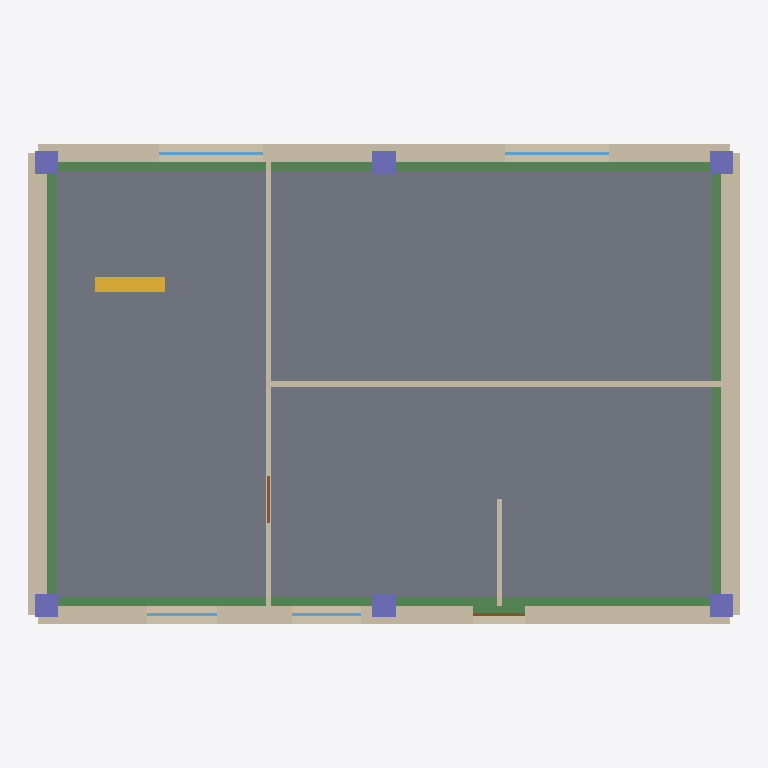
Plan cut of the same IFC building model at storey '2F' (level 3.30 m, cut at 4.70 m), seen from above with north up, elements coloured by IFC class: 9 walls (beige), 8 beams (green), 6 columns (violet), 4 windows (light blue), 2 doors (brown), 1 slab (grey), 1 stair flight (yellow). Cut surfaces are drawn darker.
Extent 12.3 m × 8.3 m × 6.8 m (x, y, z). Storeys (2): 1F at 0.00 m; 2F at 3.30 m. Elements (51): 14 IfcWall, 12 IfcColumn, 8 IfcBeam, 8 IfcWindow, 5 IfcDoor, 3 IfcSlab, 1 IfcStairFlight.

HEADER;
FILE_DESCRIPTION(('ViewDefinition[DesignTransferView]'),'2;1');
FILE_NAME('RA-01.ifc','2026-11-07T00:00:00',('S0'),('Democratization-of-BIM'),'IfcOpenShell 0.9.0.post1','build_ra01.py','none');
FILE_SCHEMA(('IFC4'));
ENDSEC;
DATA;
#1=IFCPROJECT('3yakZZSxvRB9C7PnOOwfu9',$,'RA-01',$,$,$,$,(#10),#5);
#12=IFCSITE('2OeeOI5vbGuuDI2EE7Z39t',$,'Site',$,$,#41,$,$,$,$,$,$,$,$);
#13=IFCBUILDING('3jO$rPRgXJEBMb6ABNtRqE',$,'RA-01',$,$,#52,$,$,$,$,$,$);
#14=IFCBUILDINGSTOREY('2$pvDlvunUMvh_UtVLzfmz',$,'1F',$,$,#73,$,$,$,0.0);
#15=IFCBUILDINGSTOREY('3ghRKAaGrPJuu0zvBUwZVe',$,'2F',$,$,#68,$,$,$,3.3);
#1332=IFCSLAB('0KgXhvvRrKqwDjECUuctIF',$,'S-02',$,$,#1357,#1352,$,.FLOOR.);
#311=IFCWALL('3mox4ZENrRVAxX1nwoDtek',$,'W-E-07',$,$,#335,#328,$,$);
#242=IFCWALL('2bt3PtnQPOHv9VYcEoZeN7',$,'W-E-05',$,$,#267,#259,$,$);
#277=IFCWALL('06XEMC$KPHOAshs$hQsRXg',$,'W-E-06',$,$,#301,#294,$,$);
#345=IFCWALL('3AIUj2D2bKRvKrfxzbkhcL',$,'W-E-08',$,$,#369,#362,$,$);
#1758=IFCBEAM('0HF9ePz_vPa9x$N0N$fOTe',$,'B-02',$,$,#1780,#1775,$,.BEAM.);
#1814=IFCBEAM('0mTRbx1gfInuCwWzCzREvE',$,'B-04',$,$,#1836,#1831,$,.BEAM.);
#1730=IFCBEAM('3Jses2$FzNPBRgiAJLRVX2',$,'B-01',$,$,#1752,#1747,$,.BEAM.);
#1786=IFCBEAM('018pwR5TbIbPcizjR1lz6j',$,'B-03',$,$,#1808,#1803,$,.BEAM.);
#516=IFCWALL('3RGPgszznRu8YwRggppIcs',$,'W-I-05',$,$,#540,#533,$,$);
#482=IFCWALL('0hu4ztJVbTlBBvemhzSZ26',$,'W-I-04',$,$,#506,#499,$,$);
#1898=IFCBEAM('0M70VM2XHLeRTKtp63_gXk',$,'B-07',$,$,#1920,#1915,$,.BEAM.);
#1926=IFCBEAM('3HgPwQDPPMVhn5kZdp9h5u',$,'B-08',$,$,#1948,#1943,$,.BEAM.);
#1842=IFCBEAM('2Wj1VvT6PTyOIua823$YmL',$,'B-05',$,$,#1864,#1859,$,.BEAM.);
#1870=IFCBEAM('1O8aYRth5S8hSoXs1mYbIs',$,'B-06',$,$,#1892,#1887,$,.BEAM.);
#1954=IFCSTAIRFLIGHT('3PLpb2UafNOR$rzKeE2TIl',$,'ST-01',$,$,#2013,#2008,$,18,17,0.18333333333333332,0.27,.STRAIGHT.);
#1618=IFCCOLUMN('1eEKPnraPOHh_l6e8apyhD',$,'C-09',$,$,#1640,#1635,$,.COLUMN.);
#1646=IFCCOLUMN('0fDMFO6IbKRwgwzE1Wy8jP',$,'C-10',$,$,#1668,#1663,$,.COLUMN.);
#550=IFCWALL('3rDBOQJjvKfPwVWBoRC5Cr',$,'W-I-06',$,$,#574,#567,$,$);
#1562=IFCCOLUMN('1_X2pSG7HHBuzp$_g66$He',$,'C-07',$,$,#1584,#1579,$,.COLUMN.);
#1590=IFCCOLUMN('3NsrGZ$IjGafTw1C10DTUK',$,'C-08',$,$,#1612,#1607,$,.COLUMN.);
#1674=IFCCOLUMN('0So2jDtfjNAvKYdq8$z3g2',$,'C-11',$,$,#1696,#1691,$,.COLUMN.);
#1702=IFCCOLUMN('1fwXmdOV9Tyeld4QiKP8GT',$,'C-12',$,$,#1724,#1719,$,.COLUMN.);
#104=IFCWALL('3Y2ETKAITKWwOynuyfZ9lq',$,'W-E-01',$,$,#130,#121,$,$);
#1216=IFCWINDOW('3jA2QJu1vRt8cFJ5RbyfuT',$,'WIN-07',$,$,#1239,#1233,$,1.2,1.8,$,$,$);
#1270=IFCWINDOW('24qdbPlyjVDPYQFG9auIm9',$,'WIN-08',$,$,#1293,#1287,$,1.2,1.8,$,$,$);
#1108=IFCWINDOW('3F9pOeE_PI2Q6MrE7wyaFY',$,'WIN-05',$,$,#1131,#1125,$,1.2,1.2,$,$,$);
#1162=IFCWINDOW('3Sd2jmbwDKye09eCzsuTsl',$,'WIN-06',$,$,#1185,#1179,$,1.2,1.2,$,$,$);
#834=IFCDOOR('2E$4eERRHORPNbDu9W0aX4',$,'D-05',$,$,#857,#851,$,2.1,0.9,$,$,$);
#778=IFCDOOR('28VwDxXKjO$hDqrwGRhOkr',$,'D-04',$,$,#801,#795,$,2.1,0.8,$,$,$);
#379=IFCWALL('2NmRKe4gXS2g7DSKbN8oJ1',$,'W-I-01',$,$,#404,#396,$,$);
ENDSEC;
